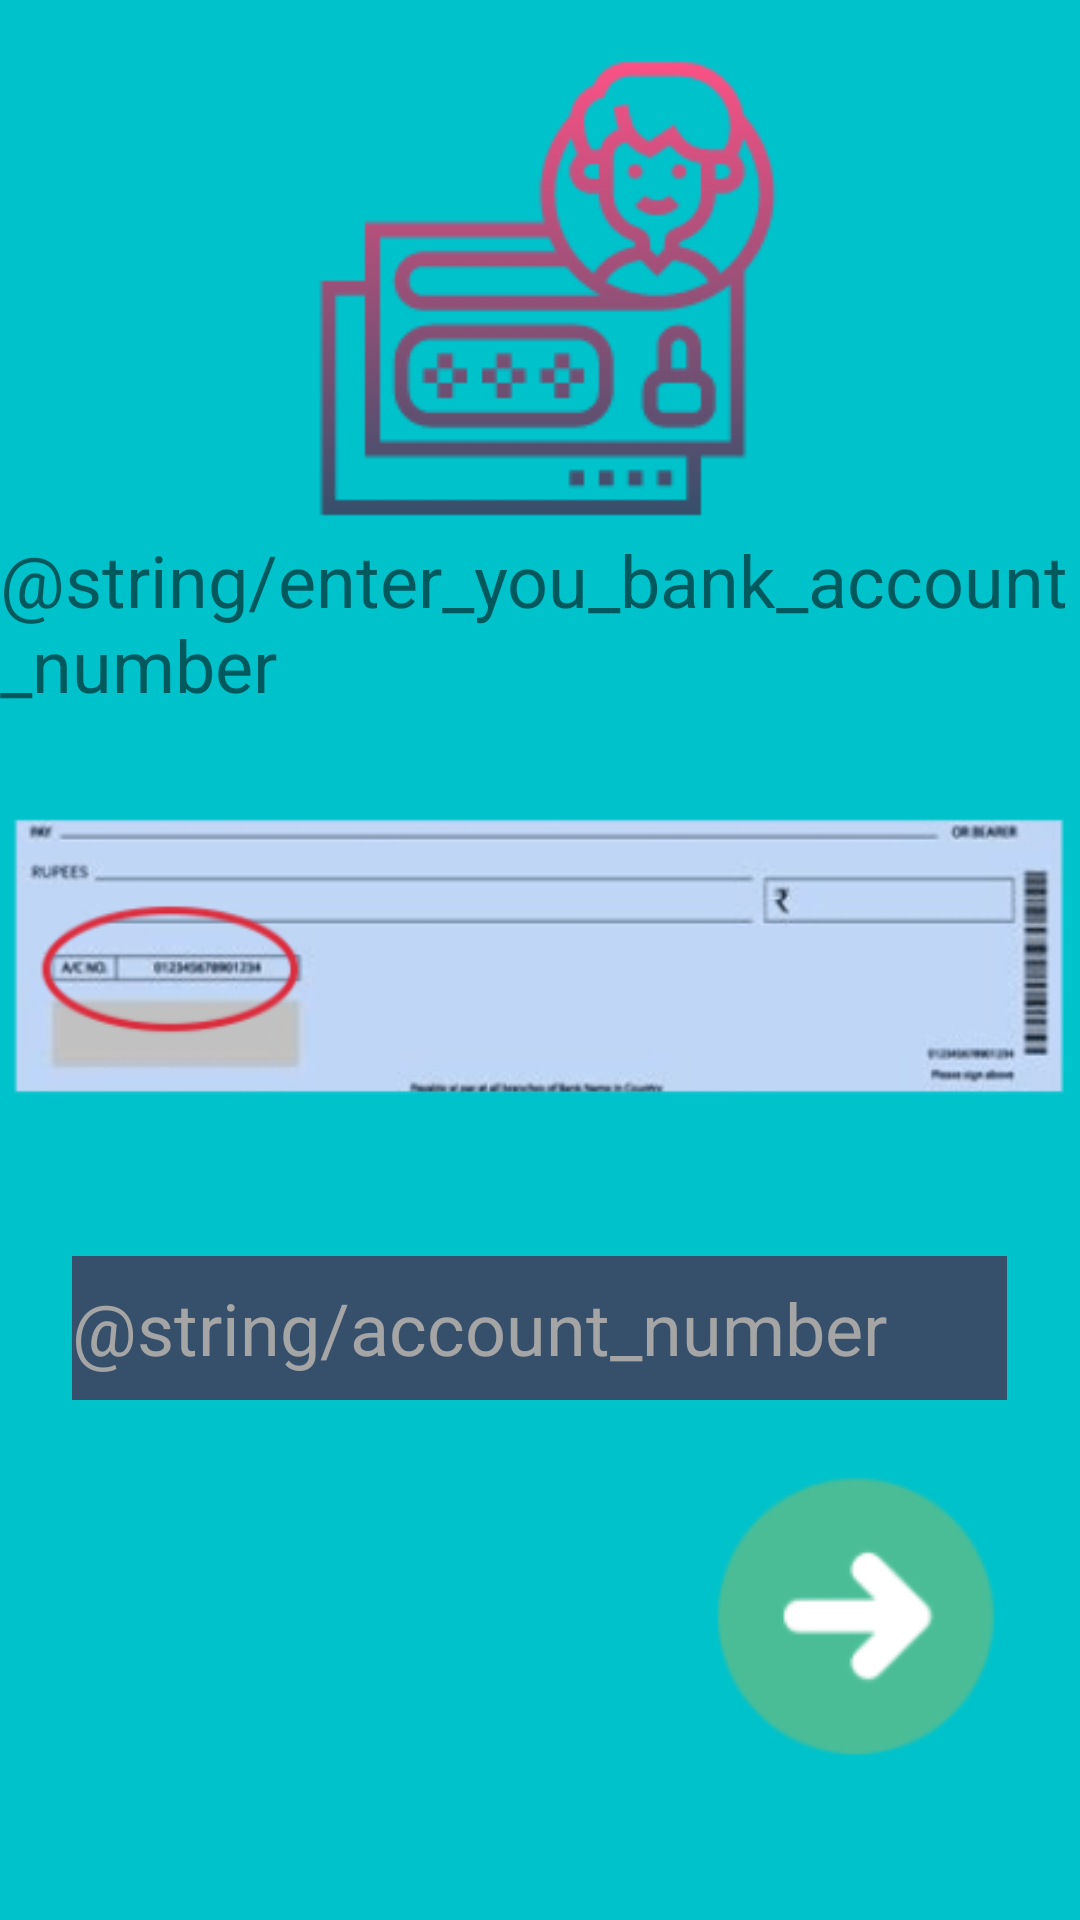

Android layout source for this screen:
<!-- AndroidManifest.xml: application theme Theme.Sashakt -->
<!-- res/layout/activity_account_number.xml -->
<?xml version="1.0" encoding="utf-8"?>
<androidx.constraintlayout.widget.ConstraintLayout xmlns:android="http://schemas.android.com/apk/res/android"
    xmlns:app="http://schemas.android.com/apk/res-auto"
    xmlns:tools="http://schemas.android.com/tools"
    android:layout_width="match_parent"
    android:layout_height="match_parent"
    tools:context=".AccountNumber"
    android:background="#00C2CB">

    <ImageView
        android:id="@+id/imageView4"
        android:layout_width="wrap_content"
        android:layout_height="wrap_content"
        android:layout_marginTop="32dp"
        android:layout_marginBottom="16dp"
        app:layout_constraintBottom_toTopOf="@+id/textView5"
        app:layout_constraintEnd_toEndOf="parent"
        app:layout_constraintHorizontal_bias="0.497"
        app:layout_constraintStart_toStartOf="parent"
        app:layout_constraintTop_toTopOf="parent"
        app:srcCompat="@drawable/top" />

    <TextView
        android:id="@+id/textView5"
        android:layout_width="wrap_content"
        android:layout_height="wrap_content"
        android:layout_marginBottom="16dp"
        android:text="@string/enter_you_bank_account_number"
        android:textSize="24sp"
        app:layout_constraintBottom_toTopOf="@+id/imageView5"
        app:layout_constraintEnd_toEndOf="parent"
        app:layout_constraintStart_toStartOf="parent" />

    <ImageView
        android:id="@+id/imageView5"
        android:layout_width="wrap_content"
        android:layout_height="wrap_content"
        app:layout_constraintBottom_toBottomOf="parent"
        app:layout_constraintEnd_toEndOf="parent"
        app:layout_constraintStart_toStartOf="parent"
        app:layout_constraintTop_toTopOf="parent"
        app:srcCompat="@drawable/accountnumber" />

    <EditText
        android:id="@+id/editTextTextPersonName4"
        android:layout_width="wrap_content"
        android:layout_height="wrap_content"
        android:layout_marginTop="32dp"
        android:background="#364F6B"
        android:ellipsize="middle"
        android:ems="11"
        android:hint="@string/account_number"
        android:inputType="textPersonName"
        android:minHeight="48dp"
        android:textColorHint="#A5A5A5"
        android:textSize="24sp"
        app:layout_constraintEnd_toEndOf="parent"
        app:layout_constraintHorizontal_bias="0.495"
        app:layout_constraintStart_toStartOf="parent"
        app:layout_constraintTop_toBottomOf="@+id/imageView5" />

    <ImageButton
        android:id="@+id/next"
        android:layout_width="121dp"
        android:layout_height="103dp"
        android:layout_marginTop="16dp"
        android:layout_marginBottom="44dp"
        app:layout_constraintBottom_toBottomOf="parent"
        app:layout_constraintEnd_toEndOf="parent"
        app:layout_constraintHorizontal_bias="0.944"
        app:layout_constraintStart_toStartOf="parent"
        app:layout_constraintTop_toBottomOf="@+id/editTextTextPersonName4"
        app:srcCompat="@drawable/nextt" />
</androidx.constraintlayout.widget.ConstraintLayout>
<!-- resources referenced by this layout -->
<resources>
  <!-- drawable accountnumber: png bitmap (drawable, 31820 bytes) -->
  <!-- drawable nextt: png bitmap (drawable, 4211 bytes) -->
  <!-- drawable top: png bitmap (drawable, 8666 bytes) -->
  <style name="Theme.Sashakt" parent="Theme.MaterialComponents.DayNight.DarkActionBar">
          
          <item name="colorPrimary">@color/purple_500</item>
          <item name="colorPrimaryVariant">@color/purple_700</item>
          <item name="colorOnPrimary">@color/white</item>
          
          <item name="colorSecondary">@color/teal_200</item>
          <item name="colorSecondaryVariant">@color/teal_700</item>
          <item name="colorOnSecondary">@color/black</item>
          
          <item name="android:statusBarColor" tools:targetApi="l">?attr/colorPrimaryVariant</item>
          
      </style>
  <color name="purple_500">#FF6200EE</color>
  <color name="purple_700">#FF3700B3</color>
  <color name="white">#FFFFFFFF</color>
  <color name="teal_200">#FF03DAC5</color>
  <color name="teal_700">#FF018786</color>
  <color name="black">#FF000000</color>
</resources>
